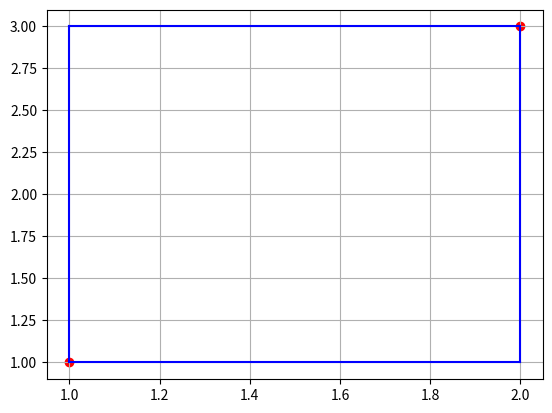

The matplotlib source for this figure:
import matplotlib.pyplot as plt
import datetime


###########
# Zadanie 1

class Punkt:
    def __init__(self, x, y):
        self.x = x
        self.y = y

    def nalezy_do(self, other):
        if self.x * other.a + other.b == self.y:
            return True
        else:
            return False


class Prosta:
    def __init__(self, a, b):
        self.a = a
        self.b = b

    def miejsce_zerowe(self):
        try:
            miejsce_x = -self.b / self.a
            return miejsce_x, print(miejsce_x)
        except ZeroDivisionError:
            print("Brak miejsca zerowego,")


p = Punkt(1, 5)
pr = Prosta(2, 3)

print(p.nalezy_do(pr))
pr.miejsce_zerowe()


###########
# Zadanie 2
class Prostokat:
    def __init__(self, p1, p2):
        self.x = abs(p1.x - p2.x)
        self.y = abs(p1.y - p2.y)

    def pole(self):
        return self.x * self.y

    def obwod(self):
        return 2 * self.x + 2 * self.y

    def rysuj(self, p1, p2):
        plt.plot([p1.x, p1.x], [p1.y, p2.y], c="blue")
        plt.plot([p2.x, p2.x], [p1.y, p2.y], c="blue")
        plt.plot([p1.x, p2.x], [p2.y, p2.y], c="blue")
        plt.plot([p1.x, p2.x], [p1.y, p1.y], c="blue")

        plt.scatter(p1.x, p1.y, c="red")
        plt.scatter(p2.x, p2.y, c="red")

        plt.grid()
        plt.show()


p1 = Punkt(1, 1)
p2 = Punkt(2, 3)

prost = Prostokat(p1, p2)
print("Pole wynosi: ", prost.pole())

print("Obwod wynosi: ", prost.obwod())

prost.rysuj(p1, p2)


###########
# Zadanie 3
class Note:
    czas_stworzenia = datetime.datetime.now()

    def __init__(self, autor, tresc):
        self.autor = autor
        self.tresc = tresc

    def __repr__(self):
        return f"Notatka: ({self.autor}, {self.tresc})"


class Notebook(Note):
    def __init__(self):
        super(Notebook, self).__init__()
        self.lista = []
        pass

    def add_new(self):
        self.lista.append(self.tresc)
        pass


###########
# Zadanie 4
class Fraction:
    def __init__(self, a, b):
        self.a = a
        self.b = b

    def show_fraction(self):
        try:
            return f"{self.a} / {self.b}"
        except ZeroDivisionError:
            print(f"Mianownik jest {self.b}")

    # @property
    # def a(self):
    #     return self.a

    def __repr__(self):
        return repr(self.a) + "/" + repr(self.b)

    def __str__(self):
        return str(self.a) + "/" + str(self.b)

    def __add__(self, other):
        if b != d:
            new_a = self.a * other.b + self.b * other.a
            new_b = self.b * other.b
        else:
            new_a = self.a + other.a
            new_b = self.b
        return Fraction(new_a, new_b)

    def __sub__(self, other):
        pass

    def __mul__(self, other):
        pass

    def __div__(self, other):
        pass


a, b = 5, 2
c, d = 1, 4
f1 = Fraction(a, b)
print(f1.__repr__())
